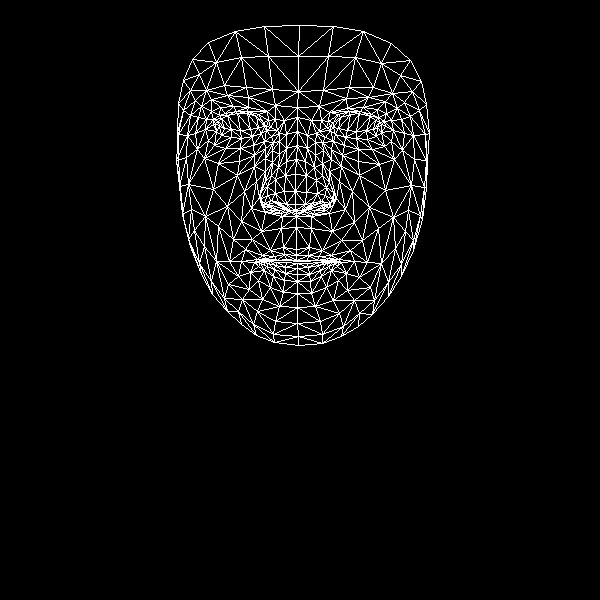

The file beside this chart, header and first rows:
, x, y
0, 296, 249
1, 295, 204
2, 296, 216
3, 286, 161
4, 295, 191
5, 295, 174
6, 297, 131
7, 219, 126
8, 297, 107
9, 298, 91
10, 299, 25
11, 296, 255
12, 296, 260
13, 297, 261
14, 297, 263
15, 297, 268
16, 297, 274
17, 297, 281
18, 297, 293
19, 295, 210
20, 285, 209
21, 183, 80
22, 252, 136
23, 241, 138
24, 231, 137
25, 216, 131
26, 261, 133
27, 236, 111
28, 247, 111
29, 225, 113
30, 219, 115
31, 208, 140
32, 257, 311
33, 215, 123
34, 178, 134
35, 195, 133
36, 244, 191
37, 283, 247
38, 286, 259
39, 270, 250
40, 262, 255
41, 277, 260
42, 270, 260
43, 250, 272
44, 286, 204
45, 284, 191
46, 201, 106
47, 265, 158
48, 260, 199
49, 260, 191
50, 213, 189
51, 285, 175
52, 227, 95
53, 211, 99
54, 192, 59
55, 275, 105
56, 258, 114
57, 241, 261
58, 191, 249
59, 268, 206
... 408 more rows
